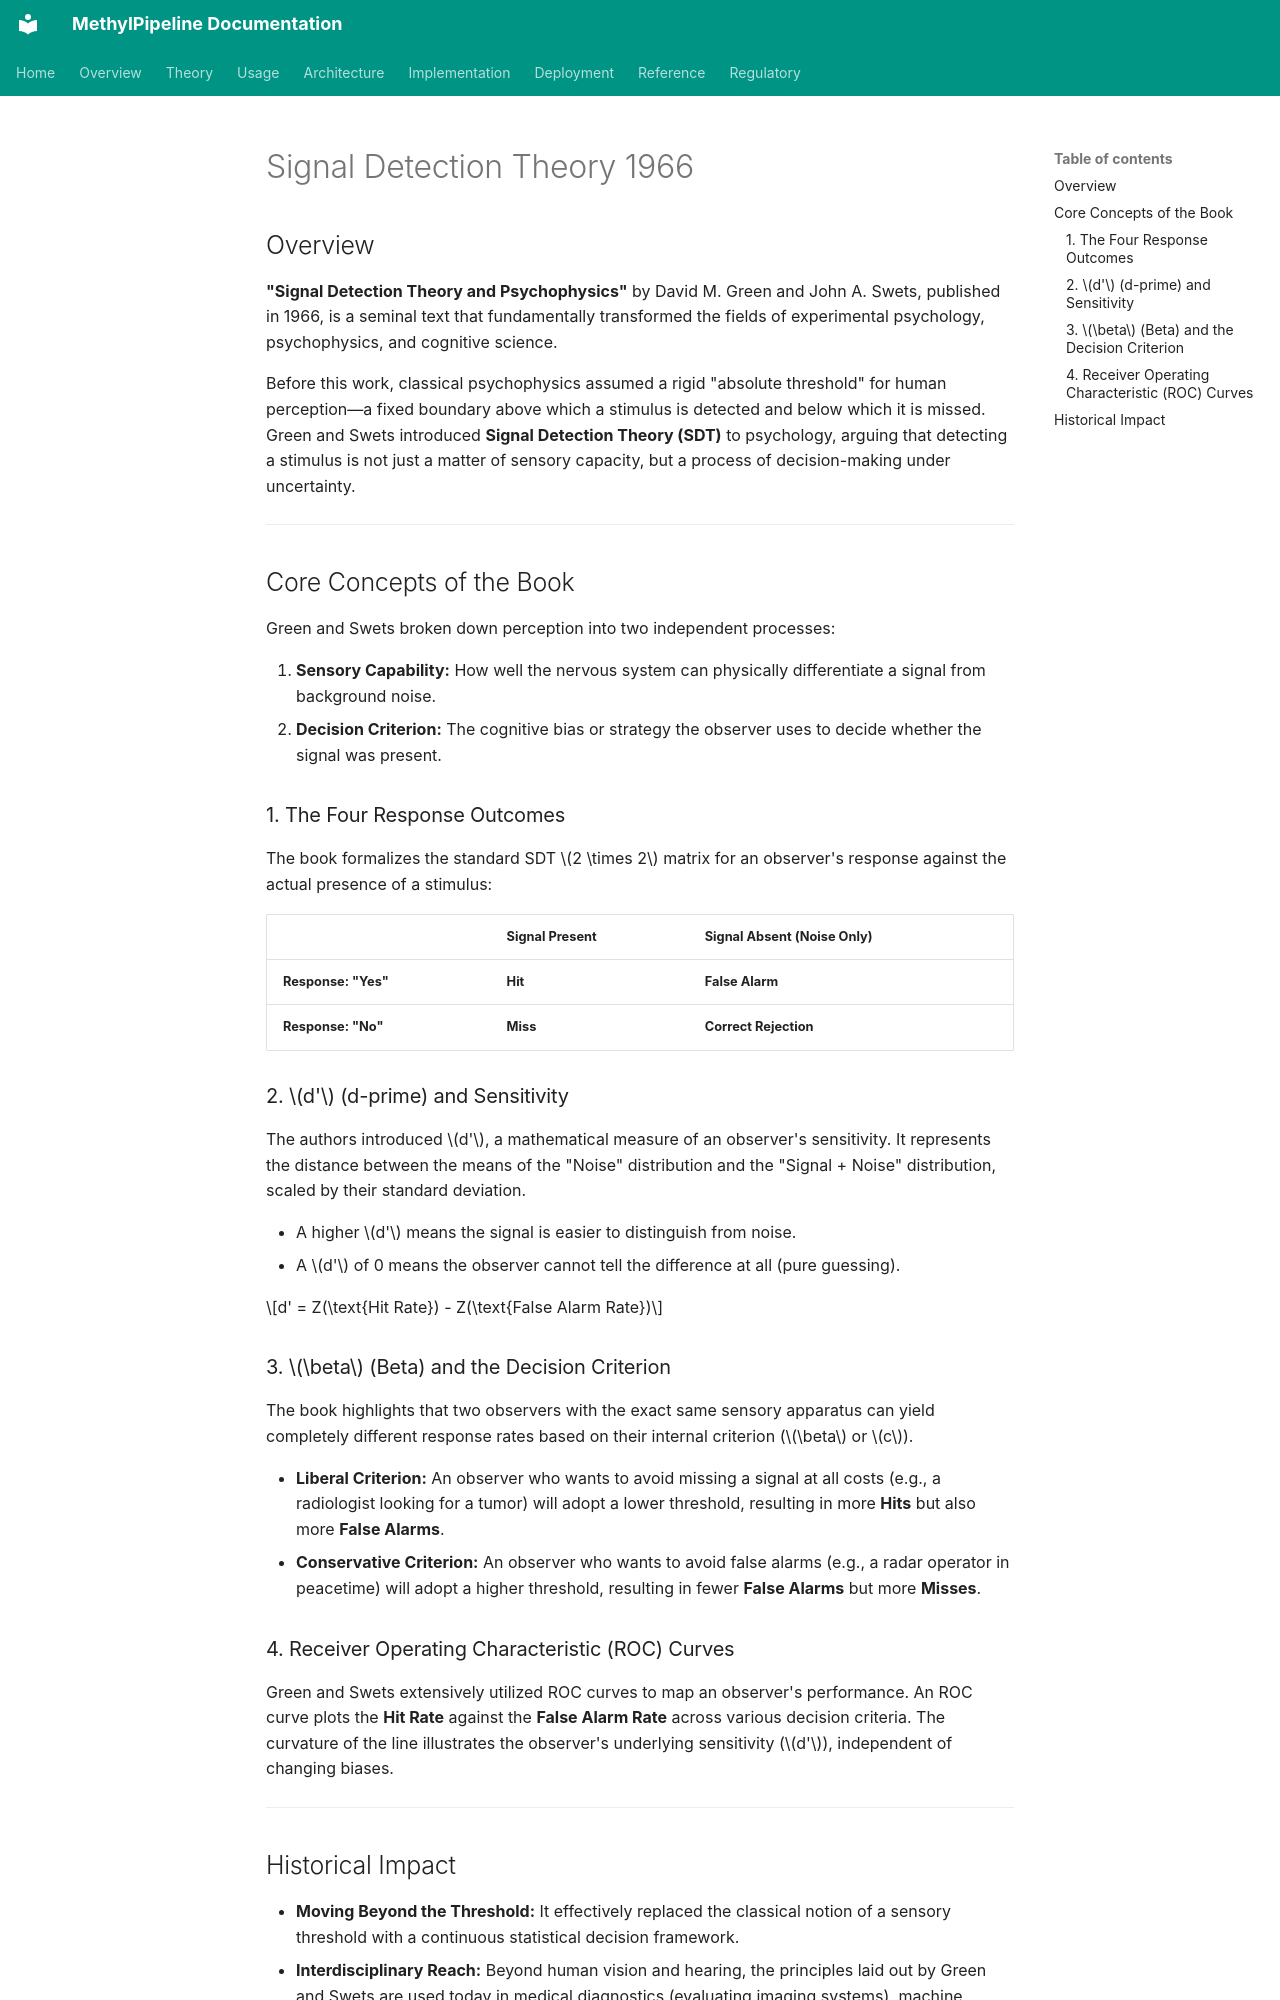

repository: Goliath-Research/GoliathWorkflow · page: research/Signal_Detection_Theory_1966/index.html · generator: mkdocs

## Overview

**"Signal Detection Theory and Psychophysics"** by David M. Green and John A. Swets, published in 1966, is a seminal text that fundamentally transformed the fields of experimental psychology, psychophysics, and cognitive science.

Before this work, classical psychophysics assumed a rigid "absolute threshold" for human perception—a fixed boundary above which a stimulus is detected and below which it is missed. Green and Swets introduced **Signal Detection Theory (SDT)** to psychology, arguing that detecting a stimulus is not just a matter of sensory capacity, but a process of decision-making under uncertainty.

---

## Core Concepts of the Book

Green and Swets broken down perception into two independent processes:

1. **Sensory Capability:** How well the nervous system can physically differentiate a signal from background noise.
2. **Decision Criterion:** The cognitive bias or strategy the observer uses to decide whether the signal was present.

### 1. The Four Response Outcomes

The book formalizes the standard SDT $2 \times 2$ matrix for an observer's response against the actual presence of a stimulus:

|  | Signal Present | Signal Absent (Noise Only) |
| --- | --- | --- |
| **Response: "Yes"** | **Hit** | **False Alarm** |
| **Response: "No"** | **Miss** | **Correct Rejection** |

### 2. $d'$ (d-prime) and Sensitivity

The authors introduced $d'$, a mathematical measure of an observer's sensitivity. It represents the distance between the means of the "Noise" distribution and the "Signal + Noise" distribution, scaled by their standard deviation.

* A higher $d'$ means the signal is easier to distinguish from noise.
* A $d'$ of 0 means the observer cannot tell the difference at all (pure guessing).

$$d' = Z(\text{Hit Rate}) - Z(\text{False Alarm Rate})$$

### 3. $\beta$ (Beta) and the Decision Criterion

The book highlights that two observers with the exact same sensory apparatus can yield completely different response rates based on their internal criterion ($\beta$ or $c$).

* **Liberal Criterion:** An observer who wants to avoid missing a signal at all costs (e.g., a radiologist looking for a tumor) will adopt a lower threshold, resulting in more **Hits** but also more **False Alarms**.
* **Conservative Criterion:** An observer who wants to avoid false alarms (e.g., a radar operator in peacetime) will adopt a higher threshold, resulting in fewer **False Alarms** but more **Misses**.

### 4. Receiver Operating Characteristic (ROC) Curves

Green and Swets extensively utilized ROC curves to map an observer's performance. An ROC curve plots the **Hit Rate** against the **False Alarm Rate** across various decision criteria. The curvature of the line illustrates the observer's underlying sensitivity ($d'$), independent of changing biases.

---
